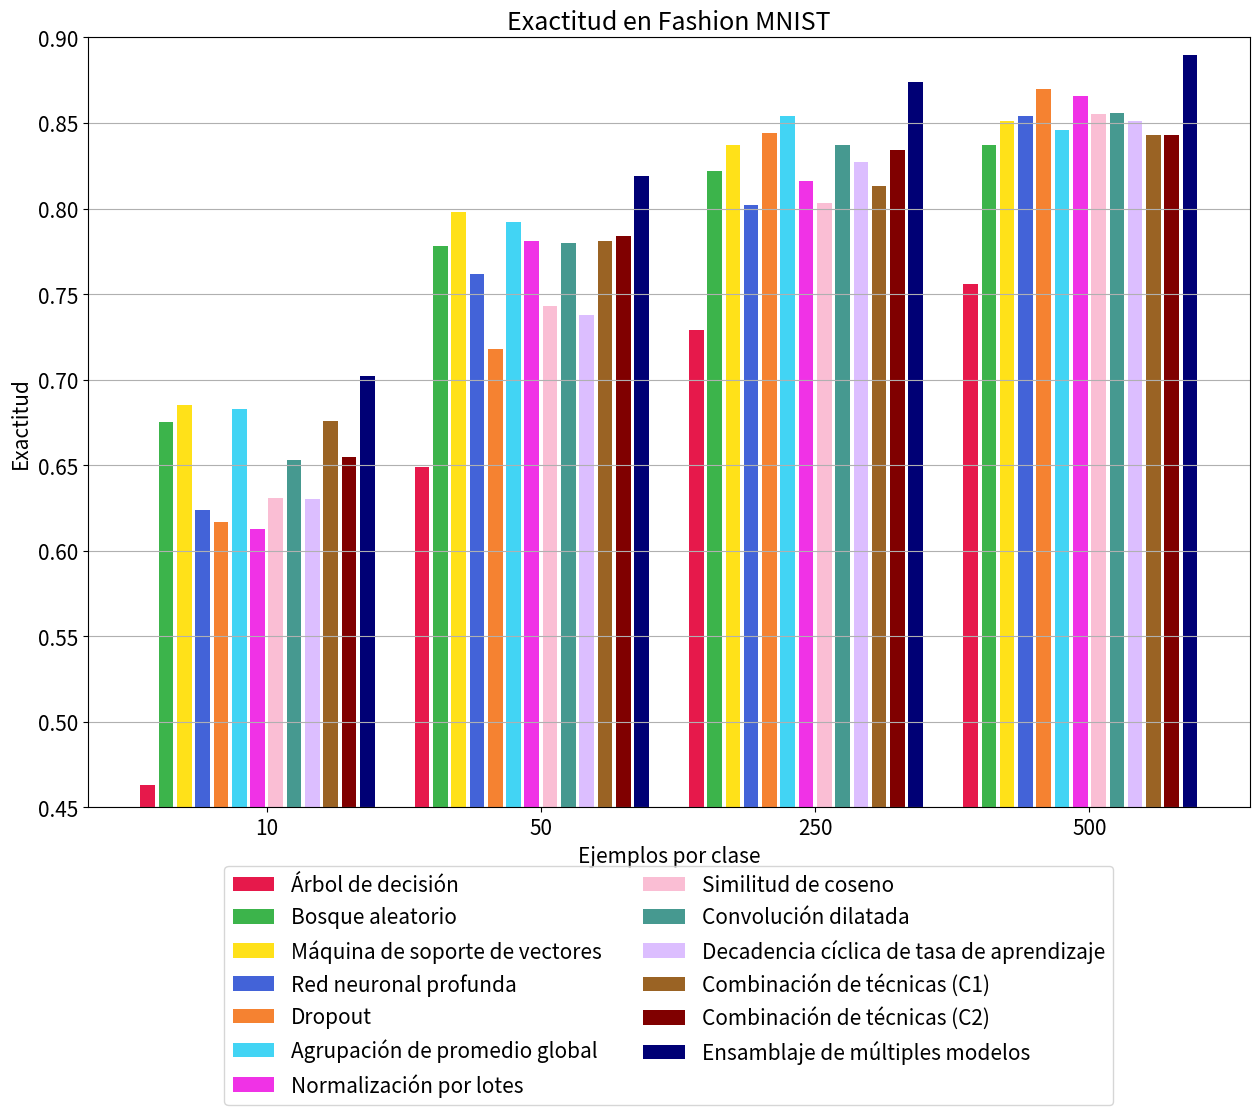

Here is the Python script that generated this plot: (Note: this script raises an exception after producing the figure.)
from matplotlib import pyplot
import numpy as np

exactitud = 0
precision = 1
recall = 2
f1 = 3
mcc = 4

dt = [[46.3,	64.9,	72.9,	75.6], [48.4,	61.8,	73.1,	75.5], [46.3,	64.9,	72.9,	75.6], [46.2,	61.8,	72.8,	75.4], [40.6,	61.7,	69.9,	72.9]]
rf = [[67.5,	77.8,	82.2,	83.7], [67.4,	77.4,	82,	83.5], [67.5,	77.8,	82.2,	83.7], [67.3,	77.5,	82,	83.4], [63.9,	75.4,	80.3,	81.9]]
SVM = [[68.5,	79.8,	83.7,	85.1], [68.5,	79.9,	83.7,	85], [68.5,	79.8,	83.7,	85.1], [68.2,	79.8,	83.7,	85], [65,	77.5,	81.9,	83.5]]
DNN = [[62.4,	76.2,	80.2,	85.4], [63.3,	78.0,	83.8,	85.4], [62.4,	76.2,	80.2,	85.4], [62.2,	75.4,	80.3,	85.4], [58.4,	73.9,	78.4,	83.8]]
Dropout = [[61.7,	71.8,	84.4,	87], [61.9,	73.2,	84.1,	87.2], [61.7,	71.8,	84.4,	87], [59.2,	71.8,	84.1,	87], [58,	68.8,	82.7,	85.6]]
GAP = [[68.3,	79.2,	85.4,	84.6], [68.1,	79.6,	85.7,	85.8], [68.3,	79.2,	85.4,	84.6], [67.9,	79,	85.3,	84.5], [64.9,	77.1,	83.8,	83]]
BNORM = [[61.3,	78.1,	81.6,	86.6], [63,	79.4,	82.8,	86.8], [61.3,	78.1,	81.6,	86.6], [61.1,	77,	81.5,	86.6], [57.3,	76.2,	79.7,	85.1]]
CosineLoss = [[63.1,	74.3,	80.3,	85.5], [64.3,	74.6,	81.1,	86.2], [63.1,	74.3,	80.3,	85.5], [62.9,	73.5,	80.3,	85.6], [59.1,	71.7,	78.2,	83.9]]
DilatedConv = [[65.3,	78,	83.7,	85.6], [63.9,	78,	84,	85.4], [65.3,	78,	83.7,	85.6], [63.8,	77.7,	83.6,	85.4], [61.7,	75.7,	81.9,	84]]
CLR = [[63,	73.8,	82.7,	85.1], [63.3,	74,	83.5,	85.1], [63,	73.8,	82.7,	85.1], [62.9,	73.4,	82.9,	85], [58.9,	71,	80.8,	83.4]]
Combined = [[67.6,	78.1,	81.3,	84.3], [68.3,	78.9,	82.2,	85.1], [67.6,	78.1,	81.3,	84.3], [67.8,	78.3,	81.2,	84.5], [64.1,	75.7,	79.3,	82.7]]
Combinedda = [[65.5,	78.4,	83.4,	84.3], [68.3,	80.3,	84.3,	85.4], [65.5,	78.4,	83.4,	84.3], [64.4,	78.6,	83.3,	84.5], [62.3,	76.1,	81.7,	82.7]]
Ensemble = [[70.2,	81.9,	87.4,	89], [69.9,	81.4,	87.4,	89], [70.2,	81.9,	87.4,	89], [69.5,	81.5,	87.4,	89], [67,	79.9,	86,	87.8]]

all_data = [dt, rf, SVM, DNN, Dropout, GAP, BNORM, CosineLoss, DilatedConv, CLR, Combined, Combinedda, Ensemble]
names = ['Árbol de decisión', 'Bosque aleatorio', 'Máquina de soporte de vectores', 'Red neuronal profunda',
         'Dropout', 'Agrupación de promedio global', 'Normalización por lotes', 'Similitud de coseno', 'Convolución dilatada',
         'Decadencia cíclica de tasa de aprendizaje', 'Combinación de técnicas (C1)', 'Combinación de técnicas (C2)', 'Ensamblaje de múltiples modelos']



colors = ['#e6194B', '#3cb44b', '#ffe119', '#4363d8', '#f58231', '#42d4f4', '#f032e6', '#fabed4', '#469990', '#dcbeff', '#9A6324',  '#800000', '#000075']
samples = [0, 15, 30, 45]

pyplot.rcParams.update({'font.size': 15})

fig, ax = pyplot.subplots(figsize=(15,10))
ax.set(title='Exactitud en Fashion MNIST', xlabel='Ejemplos por clase', ylabel='Exactitud')
for index, data in enumerate(all_data):
    ax.bar([x+index for x in samples], [x/100 for x in data[exactitud]], label=names[index], color=colors[index])
pyplot.grid(axis='y')
pyplot.ylim([0.45, 0.90])
pyplot.yticks(np.arange(0.45, 0.95, step=0.05))
pyplot.xticks([6.5, 21.5, 36.5, 51.5], ['10', '50', '250', '500'])
pyplot.legend(bbox_to_anchor=(0.5, -0.4), loc='lower center', ncol=2)
pyplot.savefig('results/fmnist-exactitud.pdf', bbox_inches = 'tight')



fig, ax = pyplot.subplots(figsize=(15,10))
ax.set(title='Precisión en Fashion MNIST', xlabel='Ejemplos por clase', ylabel='Precisión')
for index, data in enumerate(all_data):
    ax.bar([x+index for x in samples], [x/100 for x in data[precision]], label=names[index], color=colors[index])
pyplot.grid(axis='y')
pyplot.ylim([0.45, 0.90])
pyplot.yticks(np.arange(0.45, 0.95, step=0.05))
pyplot.xticks([6.5, 21.5, 36.5, 51.5], ['10', '50', '250', '500'])
pyplot.legend(bbox_to_anchor=(0.5, -0.4), loc='lower center', ncol=2)
pyplot.savefig('results/fmnist-precision.pdf', bbox_inches = 'tight')



fig, ax = pyplot.subplots(figsize=(15,10))
ax.set(title='Recall en Fashion MNIST', xlabel='Ejemplos por clase', ylabel='Recall')
for index, data in enumerate(all_data):
    ax.bar([x+index for x in samples], [x/100 for x in data[recall]], label=names[index], color=colors[index])
pyplot.grid(axis='y')
pyplot.ylim([0.45, 0.90])
pyplot.yticks(np.arange(0.45, 0.95, step=0.05))
pyplot.xticks([6.5, 21.5, 36.5, 51.5], ['10', '50', '250', '500'])
pyplot.legend(bbox_to_anchor=(0.5, -0.4), loc='lower center', ncol=2)
pyplot.savefig('results/fmnist-recall.pdf', bbox_inches = 'tight')



fig, ax = pyplot.subplots(figsize=(15,10))
ax.set(title='F1 en Fashion MNIST', xlabel='Ejemplos por clase', ylabel='F1')
for index, data in enumerate(all_data):
    ax.bar([x+index for x in samples], [x/100 for x in data[f1]], label=names[index], color=colors[index])
pyplot.grid(axis='y')
pyplot.ylim([0.45, 0.90])
pyplot.yticks(np.arange(0.45, 0.95, step=0.05))
pyplot.xticks([6.5, 21.5, 36.5, 51.5], ['10', '50', '250', '500'])
pyplot.legend(bbox_to_anchor=(0.5, -0.4), loc='lower center', ncol=2)
pyplot.savefig('results/fmnist-f1.pdf', bbox_inches = 'tight')



fig, ax = pyplot.subplots(figsize=(15,10))
ax.set(title='Coeficiente de Correlacion de Matthews en Fashion MNIST', xlabel='Ejemplos por clase', ylabel='MCC')
for index, data in enumerate(all_data):
    ax.bar([x+index for x in samples], [x/100 for x in data[mcc]], label=names[index], color=colors[index])
pyplot.grid(axis='y')
pyplot.ylim([0.40, 0.90])
pyplot.yticks(np.arange(0.40, 0.95, step=0.05))
pyplot.xticks([6.5, 21.5, 36.5, 51.5], ['10', '50', '250', '500'])
pyplot.legend(bbox_to_anchor=(0.5, -0.4), loc='lower center', ncol=2)
pyplot.savefig('results/fmnist-mcc.pdf', bbox_inches = 'tight')